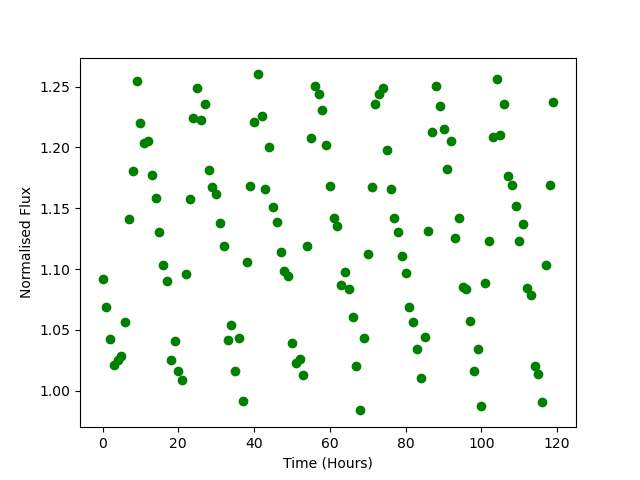

Source data for this figure (header and first rows):
Time, Flux
0.0, 1.092
1.0, 1.069
2.0, 1.043
3.0, 1.021
4.0, 1.025
5.0, 1.028
6.0, 1.056
7.0, 1.141
8.0, 1.18
9.0, 1.255
10.0, 1.22
11.0, 1.203
12.0, 1.205
13.0, 1.177
14.0, 1.159
15.0, 1.13
16.0, 1.103
17.0, 1.09
18.0, 1.025
19.0, 1.041
20.0, 1.016
21.0, 1.009
22.0, 1.096
23.0, 1.158
24.0, 1.225
25.0, 1.249
26.0, 1.223
27.0, 1.236
28.0, 1.181
29.0, 1.167
30.0, 1.161
31.0, 1.138
32.0, 1.119
33.0, 1.042
34.0, 1.054
35.0, 1.017
36.0, 1.043
37.0, 0.9919
38.0, 1.105
39.0, 1.168
40.0, 1.221
41.0, 1.26
42.0, 1.226
43.0, 1.166
44.0, 1.2
45.0, 1.151
46.0, 1.139
47.0, 1.114
48.0, 1.098
49.0, 1.094
50.0, 1.04
51.0, 1.023
52.0, 1.026
53.0, 1.013
54.0, 1.119
55.0, 1.208
56.0, 1.251
57.0, 1.244
58.0, 1.23
59.0, 1.202
... 60 more rows
